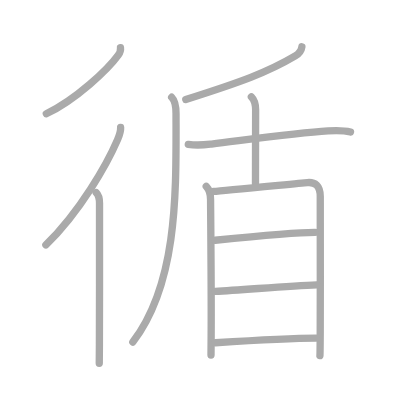
t = 0.00 s
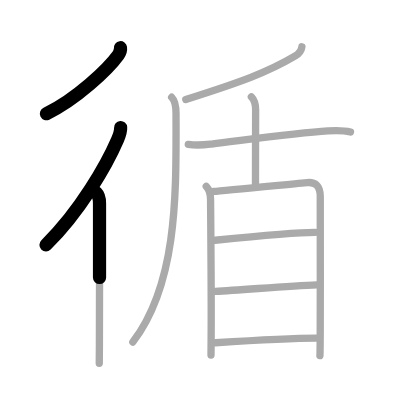
t = 2.50 s
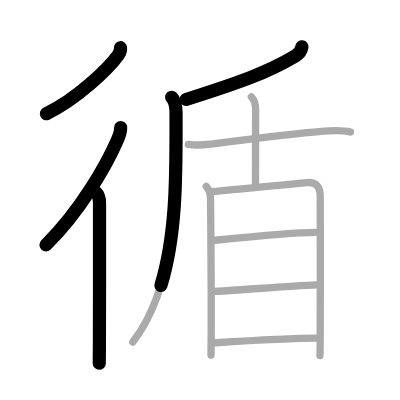
t = 4.75 s
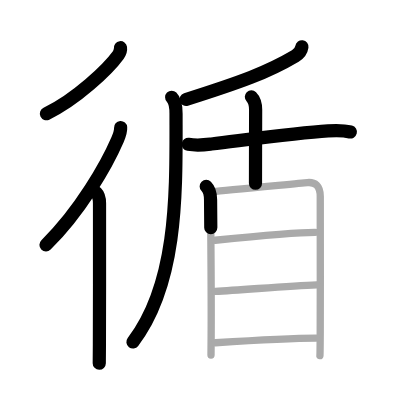
t = 7.25 s
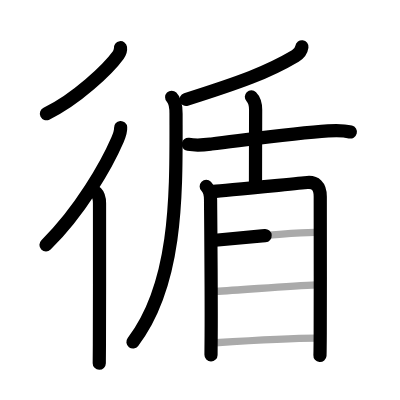
t = 9.50 s
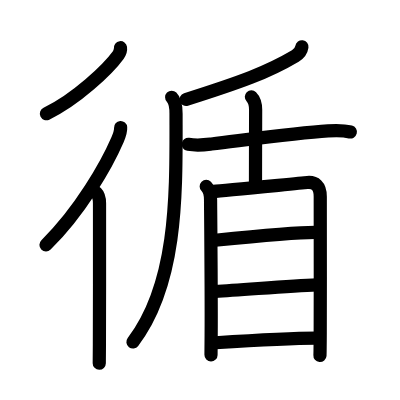
t = 12.00 s

The animated SVG that drew these frames (rendered in a browser with its animation timeline set to each time). Animation: 12 SMIL elements (animate=12); one cycle of 12.00 s.

<?xml version="1.0" standalone="no"?>
<!DOCTYPE svg PUBLIC "-//W3C//DTD SVG 1.1//EN"   "http://www.w3.org/Graphics/SVG/1.1/DTD/svg11.dtd">
<svg width="400px" height="400px"  version="1.1" xmlns="http://www.w3.org/2000/svg">
  <defs>
    <marker id="Triangle" viewBox="0 0 10 10" refX="0" refY="5" markerUnits="strokeWidth" markerWidth="3" style="stroke-opacity:0%;fill:#aaaaaa;" markerHeight="2" orient="auto">
      <path d="M 0 0 L 10 5 L 0 10 z" />
    </marker>
    
    <marker id="Arrow" viewBox="0 0 10 10" refX="5" refY="5" markerUnits="strokeWidth" markerWidth="1.8" style="stroke-opacity:0%;fill:#770000;" markerHeight="2" orient="auto">
      <path d="M 0 4 L 6 4 L 4 1 L 10 5 L 4 9 L 6 6 L 0 6 z" />
        <circle cx="5" cy="5" r="5" />
      </marker>
    
    <marker id="TriangleRed" viewBox="0 0 10 10" refX="0" refY="5" markerUnits="strokeWidth" markerWidth="3" style="stroke-opacity:0%;fill:#CC0000;" markerHeight="2" orient="auto">
      <path d="M 0 0 L 10 5 L 0 10 z" />
    </marker>
    
    <marker id="ArrowRed" viewBox="0 0 10 10" refX="5" refY="5" markerUnits="strokeWidth" markerWidth="1.8" style="stroke-opacity:0%;fill:#CC0000;" markerHeight="2" orient="auto">
      <path d="M 0 4 L 6 4 L 4 1 L 10 5 L 4 9 L 6 6 L 0 6 z" />
        <circle cx="5" cy="5" r="5" />
      </marker>
    
  </defs>
  
  <path style="fill:#ffffff; fill-opacity:100%; fill-rule:evenodd; stroke-width:0;" d="M 0 0 L 400px 0 L 400px 400px L 0 400px L 0 0" />

  <g transform="scale(3.6697247706422 3.6697247706422)">
<path style="fill:none; fill-opacity:0%; fill-rule:evenodd; stroke:#aaaaaa; stroke-opacity:100%; stroke-width: 1.5pt; stroke-linejoin:round; stroke-linecap:round;" d="M32.83 13c0.06 0.44-0.22 1.48-0.61 2.02C29.43 18.86 20.79 27.09 12.62 31"></path>
<path style="fill:none; fill-opacity:0%; fill-rule:evenodd; stroke:#aaaaaa; stroke-opacity:100%; stroke-width: 1.5pt; stroke-linejoin:round; stroke-linecap:round;" d="M32.87 34.75c0.09 1.17-0.41 2.33-0.86 3.38c-2.9 6.73-10.21 19.57-19.5 28.62"></path>
<path style="fill:none; fill-opacity:0%; fill-rule:evenodd; stroke:#aaaaaa; stroke-opacity:100%; stroke-width: 1.5pt; stroke-linejoin:round; stroke-linecap:round;" d="M26.22 52.5c0.58 0.58 0.9 1.75 0.9 2.91c0 0.42 0.02 26.45-0.03 38.34c-0.01 2.73-0.03 4.65-0.04 5.25"></path>
<path style="fill:none; fill-opacity:0%; fill-rule:evenodd; stroke:#aaaaaa; stroke-opacity:100%; stroke-width: 1.5pt; stroke-linejoin:round; stroke-linecap:round;" d="M82.27 12.75c-0.14 1-0.88 1.95-1.8 2.5c-7.59 4.5-14.84 7.12-29.84 11.88"></path>
<path style="fill:none; fill-opacity:0%; fill-rule:evenodd; stroke:#aaaaaa; stroke-opacity:100%; stroke-width: 1.5pt; stroke-linejoin:round; stroke-linecap:round;" d="M46.78 26.5c0.98 0.98 1.19 2.62 1.19 4.49c0 20.63 0.69 45.88-11.77 62.23"></path>
<path style="fill:none; fill-opacity:0%; fill-rule:evenodd; stroke:#aaaaaa; stroke-opacity:100%; stroke-width: 1.5pt; stroke-linejoin:round; stroke-linecap:round;" d="M51.31 39.33c2.57 0.42 4.36 0.16 6.32-0.08c10.92-1.33 23.48-3.05 31.76-3.58c2.07-0.13 4.1-0.21 6.12 0.31"></path>
<path style="fill:none; fill-opacity:0%; fill-rule:evenodd; stroke:#aaaaaa; stroke-opacity:100%; stroke-width: 1.5pt; stroke-linejoin:round; stroke-linecap:round;" d="M68.5 26.38c0.81 0.81 1.16 2.12 1.16 3.55c0 0.96-0.04 13.69-0.04 20.07"></path>
<path style="fill:none; fill-opacity:0%; fill-rule:evenodd; stroke:#aaaaaa; stroke-opacity:100%; stroke-width: 1.5pt; stroke-linejoin:round; stroke-linecap:round;" d="M56.2 50.8c0.87 0.87 1.18 2.07 1.18 3.64c0 1.06 0.24 25.69 0.16 36.96c-0.02 3.14-0.04 5.2-0.04 5.34"></path>
<path style="fill:none; fill-opacity:0%; fill-rule:evenodd; stroke:#aaaaaa; stroke-opacity:100%; stroke-width: 1.5pt; stroke-linejoin:round; stroke-linecap:round;" d="M58.23 52.16c2.71-0.17 23.08-2.21 25.54-2.42c2.05-0.17 3.5 0.81 3.5 3.81c0 1.25 0.04 25.4-0.01 37.19c-0.02 3.55-0.04 5.94-0.08 6.17"></path>
<path style="fill:none; fill-opacity:0%; fill-rule:evenodd; stroke:#aaaaaa; stroke-opacity:100%; stroke-width: 1.5pt; stroke-linejoin:round; stroke-linecap:round;" d="M58.63 65.47c6.53-0.66 22.92-2.16 27.26-2.16"></path>
<path style="fill:none; fill-opacity:0%; fill-rule:evenodd; stroke:#aaaaaa; stroke-opacity:100%; stroke-width: 1.5pt; stroke-linejoin:round; stroke-linecap:round;" d="M58.67 79.41c7.83-0.42 20.04-1.51 27.64-1.79"></path>
<path style="fill:none; fill-opacity:0%; fill-rule:evenodd; stroke:#aaaaaa; stroke-opacity:100%; stroke-width: 1.5pt; stroke-linejoin:round; stroke-linecap:round;" d="M58.72 93.4c6.33-0.41 20.48-1.27 27.44-1.27"></path>

<path style="fill:none; fill-opacity:0%; fill-rule:evenodd; stroke:#000000; stroke-opacity:100%; stroke-width: 2.7pt; stroke-linejoin:round; stroke-linecap:round;" d="M32.83 13c0.06 0.44-0.22 1.48-0.61 2.02C29.43 18.86 20.79 27.09 12.62 31" pathLength="100" stroke-dashoffset="100" stroke-dasharray="100 105"><animate id="dashAnim1" attributeName="stroke-dashoffset" from="100" to="0" dur="1s" calcMode="linear" fill="freeze"/></path>
<path style="fill:none; fill-opacity:0%; fill-rule:evenodd; stroke:#000000; stroke-opacity:100%; stroke-width: 2.7pt; stroke-linejoin:round; stroke-linecap:round;" d="M32.87 34.75c0.09 1.17-0.41 2.33-0.86 3.38c-2.9 6.73-10.21 19.57-19.5 28.62" pathLength="100" stroke-dashoffset="100" stroke-dasharray="100 105"><animate id="dashAnim2" attributeName="stroke-dashoffset" from="100" to="0" dur="1s" calcMode="linear" begin="dashAnim1.end" fill="freeze"/></path>
<path style="fill:none; fill-opacity:0%; fill-rule:evenodd; stroke:#000000; stroke-opacity:100%; stroke-width: 2.7pt; stroke-linejoin:round; stroke-linecap:round;" d="M26.22 52.5c0.58 0.58 0.9 1.75 0.9 2.91c0 0.42 0.02 26.45-0.03 38.34c-0.01 2.73-0.03 4.65-0.04 5.25" pathLength="100" stroke-dashoffset="100" stroke-dasharray="100 105"><animate id="dashAnim3" attributeName="stroke-dashoffset" from="100" to="0" dur="1s" calcMode="linear" begin="dashAnim2.end" fill="freeze"/></path>
<path style="fill:none; fill-opacity:0%; fill-rule:evenodd; stroke:#000000; stroke-opacity:100%; stroke-width: 2.7pt; stroke-linejoin:round; stroke-linecap:round;" d="M82.27 12.75c-0.14 1-0.88 1.95-1.8 2.5c-7.59 4.5-14.84 7.12-29.84 11.88" pathLength="100" stroke-dashoffset="100" stroke-dasharray="100 105"><animate id="dashAnim4" attributeName="stroke-dashoffset" from="100" to="0" dur="1s" calcMode="linear" begin="dashAnim3.end" fill="freeze"/></path>
<path style="fill:none; fill-opacity:0%; fill-rule:evenodd; stroke:#000000; stroke-opacity:100%; stroke-width: 2.7pt; stroke-linejoin:round; stroke-linecap:round;" d="M46.78 26.5c0.98 0.98 1.19 2.62 1.19 4.49c0 20.63 0.69 45.88-11.77 62.23" pathLength="100" stroke-dashoffset="100" stroke-dasharray="100 105"><animate id="dashAnim5" attributeName="stroke-dashoffset" from="100" to="0" dur="1s" calcMode="linear" begin="dashAnim4.end" fill="freeze"/></path>
<path style="fill:none; fill-opacity:0%; fill-rule:evenodd; stroke:#000000; stroke-opacity:100%; stroke-width: 2.7pt; stroke-linejoin:round; stroke-linecap:round;" d="M51.31 39.33c2.57 0.42 4.36 0.16 6.32-0.08c10.92-1.33 23.48-3.05 31.76-3.58c2.07-0.13 4.1-0.21 6.12 0.31" pathLength="100" stroke-dashoffset="100" stroke-dasharray="100 105"><animate id="dashAnim6" attributeName="stroke-dashoffset" from="100" to="0" dur="1s" calcMode="linear" begin="dashAnim5.end" fill="freeze"/></path>
<path style="fill:none; fill-opacity:0%; fill-rule:evenodd; stroke:#000000; stroke-opacity:100%; stroke-width: 2.7pt; stroke-linejoin:round; stroke-linecap:round;" d="M68.5 26.38c0.81 0.81 1.16 2.12 1.16 3.55c0 0.96-0.04 13.69-0.04 20.07" pathLength="100" stroke-dashoffset="100" stroke-dasharray="100 105"><animate id="dashAnim7" attributeName="stroke-dashoffset" from="100" to="0" dur="1s" calcMode="linear" begin="dashAnim6.end" fill="freeze"/></path>
<path style="fill:none; fill-opacity:0%; fill-rule:evenodd; stroke:#000000; stroke-opacity:100%; stroke-width: 2.7pt; stroke-linejoin:round; stroke-linecap:round;" d="M56.2 50.8c0.87 0.87 1.18 2.07 1.18 3.64c0 1.06 0.24 25.69 0.16 36.96c-0.02 3.14-0.04 5.2-0.04 5.34" pathLength="100" stroke-dashoffset="100" stroke-dasharray="100 105"><animate id="dashAnim8" attributeName="stroke-dashoffset" from="100" to="0" dur="1s" calcMode="linear" begin="dashAnim7.end" fill="freeze"/></path>
<path style="fill:none; fill-opacity:0%; fill-rule:evenodd; stroke:#000000; stroke-opacity:100%; stroke-width: 2.7pt; stroke-linejoin:round; stroke-linecap:round;" d="M58.23 52.16c2.71-0.17 23.08-2.21 25.54-2.42c2.05-0.17 3.5 0.81 3.5 3.81c0 1.25 0.04 25.4-0.01 37.19c-0.02 3.55-0.04 5.94-0.08 6.17" pathLength="100" stroke-dashoffset="100" stroke-dasharray="100 105"><animate id="dashAnim9" attributeName="stroke-dashoffset" from="100" to="0" dur="1s" calcMode="linear" begin="dashAnim8.end" fill="freeze"/></path>
<path style="fill:none; fill-opacity:0%; fill-rule:evenodd; stroke:#000000; stroke-opacity:100%; stroke-width: 2.7pt; stroke-linejoin:round; stroke-linecap:round;" d="M58.63 65.47c6.53-0.66 22.92-2.16 27.26-2.16" pathLength="100" stroke-dashoffset="100" stroke-dasharray="100 105"><animate id="dashAnim10" attributeName="stroke-dashoffset" from="100" to="0" dur="1s" calcMode="linear" begin="dashAnim9.end" fill="freeze"/></path>
<path style="fill:none; fill-opacity:0%; fill-rule:evenodd; stroke:#000000; stroke-opacity:100%; stroke-width: 2.7pt; stroke-linejoin:round; stroke-linecap:round;" d="M58.67 79.41c7.83-0.42 20.04-1.51 27.64-1.79" pathLength="100" stroke-dashoffset="100" stroke-dasharray="100 105"><animate id="dashAnim11" attributeName="stroke-dashoffset" from="100" to="0" dur="1s" calcMode="linear" begin="dashAnim10.end" fill="freeze"/></path>
<path style="fill:none; fill-opacity:0%; fill-rule:evenodd; stroke:#000000; stroke-opacity:100%; stroke-width: 2.7pt; stroke-linejoin:round; stroke-linecap:round;" d="M58.72 93.4c6.33-0.41 20.48-1.27 27.44-1.27" pathLength="100" stroke-dashoffset="100" stroke-dasharray="100 105"><animate id="dashAnim12" attributeName="stroke-dashoffset" from="100" to="0" dur="1s" calcMode="linear" begin="dashAnim11.end" fill="freeze"/></path>

</g>

</svg>  
          
